Run: headless pygame with SDL's dummy video driver; simulated clock (each Clock.tick advances the game by its frame time, no real sleeping); random seed 0; keys injected as events and as key.get_pressed() state; no mouse input.
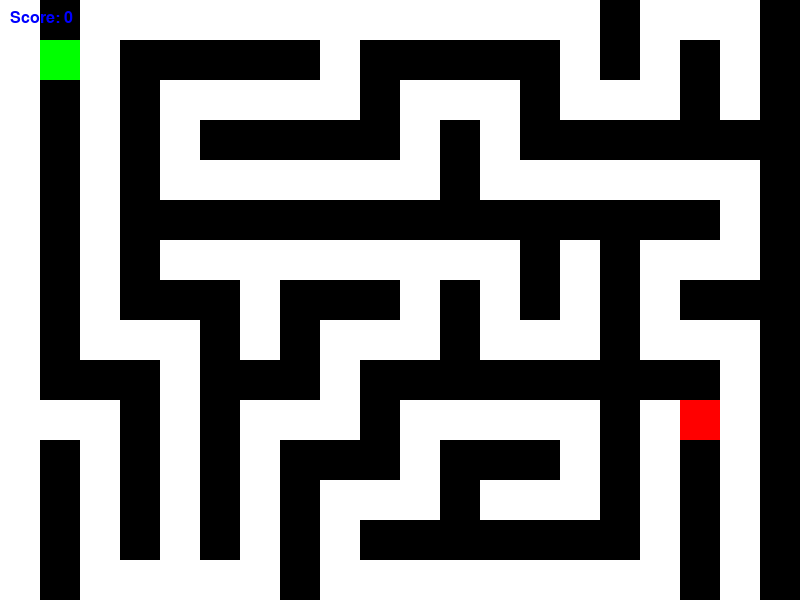
Frame 1 of 4 · flips 1–60 · no input
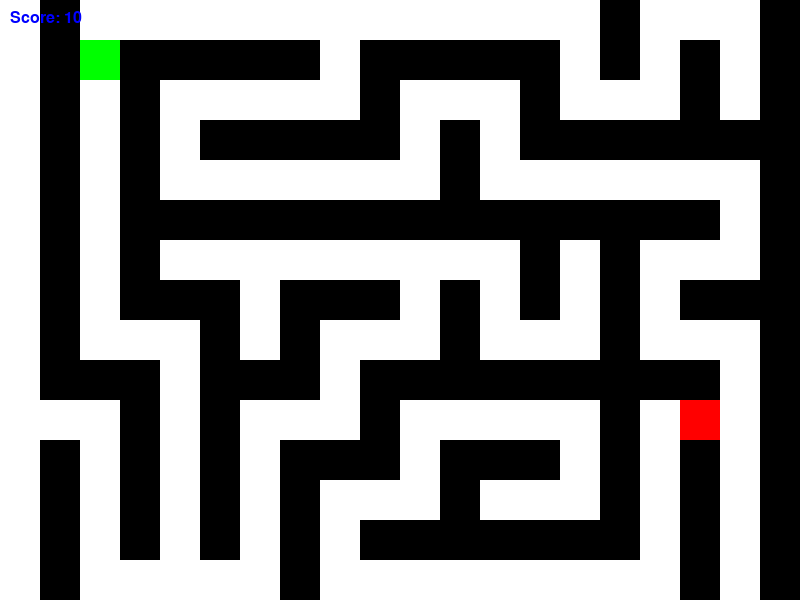
Frame 2 of 4 · flips 61–180 · tapped SPACE, RETURN · held RIGHT (→), D
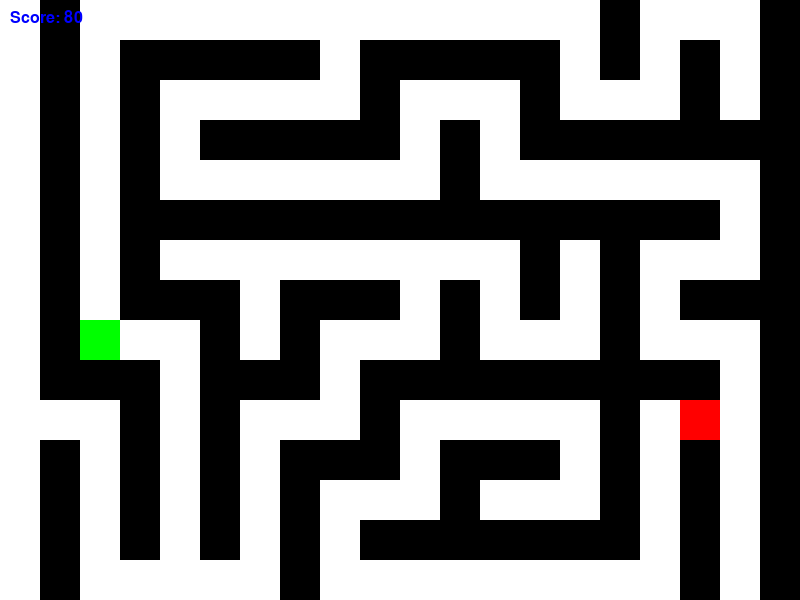
Frame 3 of 4 · flips 181–300 · held DOWN (↓), S
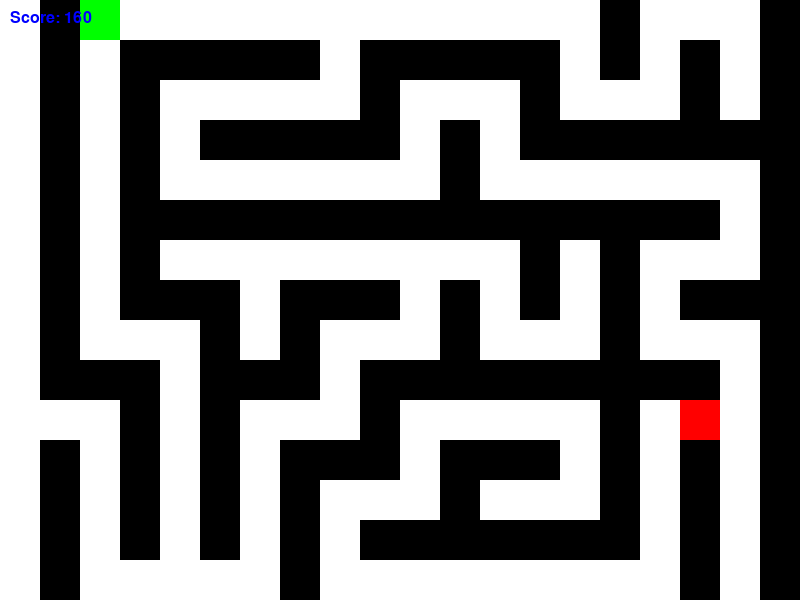
Frame 4 of 4 · flips 301–420 · held LEFT (←), A, UP (↑), W

The pygame program that drew these frames:

import pygame
import random
import sys

pygame.init()

WIDTH, HEIGHT = 800, 600
CELL_SIZE = 40
ROWS = HEIGHT // CELL_SIZE
COLS = WIDTH // CELL_SIZE
FPS = 15
WHITE = (255, 255, 255)
BLACK = (0, 0, 0)
GREEN = (0, 255, 0)
RED = (255, 0, 0)
BLUE = (0, 0, 255)

screen = pygame.display.set_mode((WIDTH, HEIGHT))
pygame.display.set_caption('Maze Runner')

UP = (0, -1)
DOWN = (0, 1)
LEFT = (-1, 0)
RIGHT = (1, 0)

def generate_maze():
    maze = [[1 for _ in range(COLS)] for _ in range(ROWS)]
    stack = [(random.randint(0, COLS-1), random.randint(0, ROWS-1))]
    maze[stack[-1][1]][stack[-1][0]] = 0
    
    while stack:
        x, y = stack[-1]
        neighbors = []
        for dx, dy in [UP, DOWN, LEFT, RIGHT]:
            nx, ny = x + dx * 2, y + dy * 2
            if 0 <= nx < COLS and 0 <= ny < ROWS and maze[ny][nx] == 1:
                neighbors.append((dx, dy, nx, ny))
        
        if neighbors:
            dx, dy, nx, ny = random.choice(neighbors)
            maze[ny][nx] = 0
            maze[y + dy][x + dx] = 0
            stack.append((nx, ny))
        else:
            stack.pop()
    
    return maze

def draw_maze(maze):
    for y in range(ROWS):
        for x in range(COLS):
            color = BLACK if maze[y][x] == 1 else WHITE
            pygame.draw.rect(screen, color, (x * CELL_SIZE, y * CELL_SIZE, CELL_SIZE, CELL_SIZE))

def is_collision(x, y, maze):
    if 0 <= x < COLS and 0 <= y < ROWS and maze[y][x] == 0:
        return False
    return True

def draw_space_background():
    screen.fill(BLACK)
    
    for _ in range(200):
        star_x = random.randint(0, WIDTH)
        star_y = random.randint(0, HEIGHT)
        pygame.draw.circle(screen, WHITE, (star_x, star_y), random.randint(1, 3))

def game(score):
    maze = generate_maze()
    player_x, player_y = 1, 1
    player_color = GREEN
    endpoint_x, endpoint_y = random.randint(0, COLS-1), random.randint(0, ROWS-1)
    while maze[endpoint_y][endpoint_x] == 1:
        endpoint_x, endpoint_y = random.randint(0, COLS-1), random.randint(0, ROWS-1)
    
    clock = pygame.time.Clock()
    
    while True:
        draw_space_background()
        for event in pygame.event.get():
            if event.type == pygame.QUIT:
                pygame.quit()
                sys.exit()
        keys = pygame.key.get_pressed()
        if keys[pygame.K_LEFT]:
            if not is_collision(player_x - 1, player_y, maze):
                player_x -= 1
                score += 10
        if keys[pygame.K_RIGHT]:
            if not is_collision(player_x + 1, player_y, maze):
                player_x += 1
                score += 10
        if keys[pygame.K_UP]:
            if not is_collision(player_x, player_y - 1, maze):
                player_y -= 1
                score += 10
        if keys[pygame.K_DOWN]:
            if not is_collision(player_x, player_y + 1, maze):
                player_y += 1
                score += 10
        draw_maze(maze)
        pygame.draw.rect(screen, player_color, (player_x * CELL_SIZE, player_y * CELL_SIZE, CELL_SIZE, CELL_SIZE))
        pygame.draw.rect(screen, RED, (endpoint_x * CELL_SIZE, endpoint_y * CELL_SIZE, CELL_SIZE, CELL_SIZE))
        
        font = pygame.font.SysFont("Arial", 24)
        score_text = font.render(f"Score: {score}", True, BLUE)
        screen.blit(score_text, (10, 10))
        
        if player_x == endpoint_x and player_y == endpoint_y:
            font = pygame.font.SysFont("Arial", 36)
            win_text = font.render("You Win!", True, BLUE)
            score_text = font.render(f"Score: {score}", True, BLUE)
            screen.blit(win_text, (WIDTH // 2 - win_text.get_width() // 2, HEIGHT // 2 - win_text.get_height() // 2 - 20))
            screen.blit(score_text, (WIDTH // 2 - score_text.get_width() // 2, HEIGHT // 2 - score_text.get_height() // 2 + 20))
            pygame.display.flip()
            pygame.time.wait(2000)
            return score
            
        pygame.display.flip()
        clock.tick(FPS)

def main():
    score = 0
    while True:
        score = game(score)

if __name__ == '__main__':
    main()
